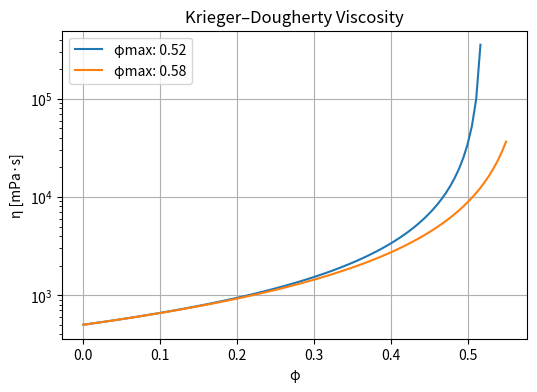

The matplotlib source for this figure:
# -*- coding: utf-8 -*-
"""KD粘性推算.ipynb

Automatically generated by Colab.

Original file is located at
    https://colab.research.google.com/<link-removed>
"""

#@title **Krieger-Dougherty（クリーガー・ドーハティ） 粘性推算:**

# @markdown #####基材粘度 [mPa・s]（def. エポキシ樹脂単体の粘度 1000）
eta0 = '500' #@param {type:"string"}
# @markdown #####固有粘度（形状依存性, def. 球体2.5）
eta_intrinsic = '2.5' #@param {type:"string"}
# @markdown #####最大充填体積分率（粒子1を隙間なく詰めたときの上限, def. 0.58）
phi_max_1 = '0.52' #@param {type:"string"}
# @markdown #####最大充填体積分率（粒子2を隙間なく詰めたときの上限, def. 0.56）
phi_max_2 = '0.58' #@param {type:"string"}
# @markdown #####粒子1と2を比較しますか？
bool_comp = True #@param {type:"boolean"}
# @markdown ---

eta0 = float(eta0)
eta_intrinsic = float(eta_intrinsic)
phi_max_1 = float(phi_max_1)
if bool_comp:
   phi_max_2 = float(phi_max_2)

import numpy as np
import matplotlib.pyplot as plt

# Krieger–Dougherty式
def kd_viscosity(phi, eta0, eta_intrinsic, phi_max):
    return eta0 * (1 - phi/phi_max)**(-eta_intrinsic * phi_max)

# 体積分率 φ の範囲
phi = np.linspace(0, 0.55, 100)

# 粒径による差を考慮（ここは概念的に分散性の違いを反映）
# 119.3 nm: φ_max = 0.58
# 295.4 nm: φ_max や [η] がわずかに変化した場合（分散性低下を仮定）
eta_1 = kd_viscosity(phi, eta0, eta_intrinsic, phi_max_1)
if bool_comp:
   eta_2 = kd_viscosity(phi, eta0, eta_intrinsic, phi_max_2)

# プロット
plt.figure(figsize=(6,4))
plt.plot(phi, eta_1, label='φmax: '+str(phi_max_1))
if bool_comp:
   plt.plot(phi, eta_2, label='φmax: '+str(phi_max_2))
plt.xlabel('φ')
plt.ylabel('η [mPa·s]')
plt.yscale('log')
plt.title('Krieger–Dougherty Viscosity')
plt.legend()
plt.grid(True)
plt.show()